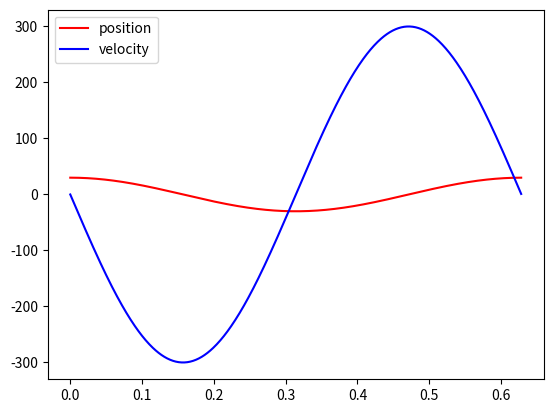

Here is the Python script that generated this plot:
# -*- coding: utf-8 -*-
"""
Created on Thu Jan 25 12:03:34 2024

[redacted]
"""

import numpy as np
import matplotlib.pyplot as plt
import scipy.integrate as integrate
plt.close('all')
def dx_dt(X, t, K):
    y, vy = X #Create vy, the velocity of y or the first derivative
    return np.array([vy, -K*y])#Return an array of all their derivatives
t = np.arange(0,2*np.pi/10,.001)#T = 2pi/omega

result = integrate.odeint(dx_dt, y0 =(30,0), t=t, args = (100,), full_output=True)
print(result[0].T,'\n'+result[-1]['message'])
y,vy = result[0].T
plt.plot(t,y,'r-', label='position')
plt.plot(t,vy,'b-', label = 'velocity')
plt.legend()